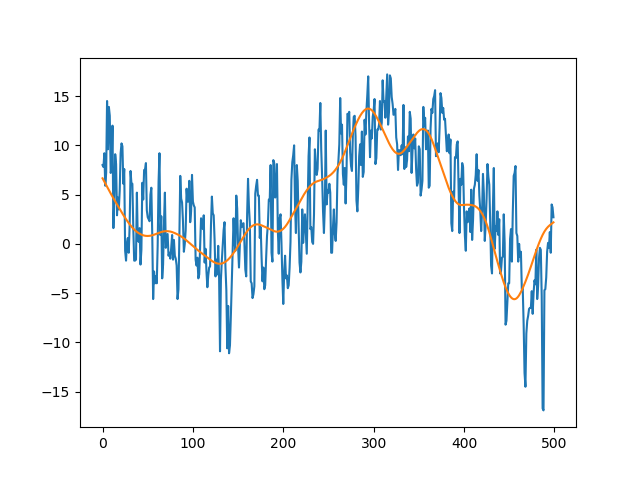

The file beside this chart, header and first rows:
time, QN
0, 6.653
1, 6.482
2, 6.31
3, 6.138
4, 5.967
5, 5.795
6, 5.624
7, 5.454
8, 5.286
9, 5.12
10, 4.955
11, 4.792
12, 4.632
13, 4.473
14, 4.315
15, 4.159
16, 4.003
17, 3.848
18, 3.692
19, 3.538
20, 3.384
21, 3.231
22, 3.08
23, 2.931
24, 2.785
25, 2.642
26, 2.503
27, 2.368
28, 2.236
29, 2.109
30, 1.986
31, 1.868
32, 1.756
33, 1.65
34, 1.55
35, 1.457
36, 1.37
37, 1.29
38, 1.217
39, 1.15
40, 1.089
41, 1.034
42, 0.9843
43, 0.9403
44, 0.9022
45, 0.8704
46, 0.8446
47, 0.8248
48, 0.8111
49, 0.8036
50, 0.8022
51, 0.8066
52, 0.8161
53, 0.8302
54, 0.8488
55, 0.8714
56, 0.8979
57, 0.928
58, 0.9608
59, 0.9958
... 440 more rows
